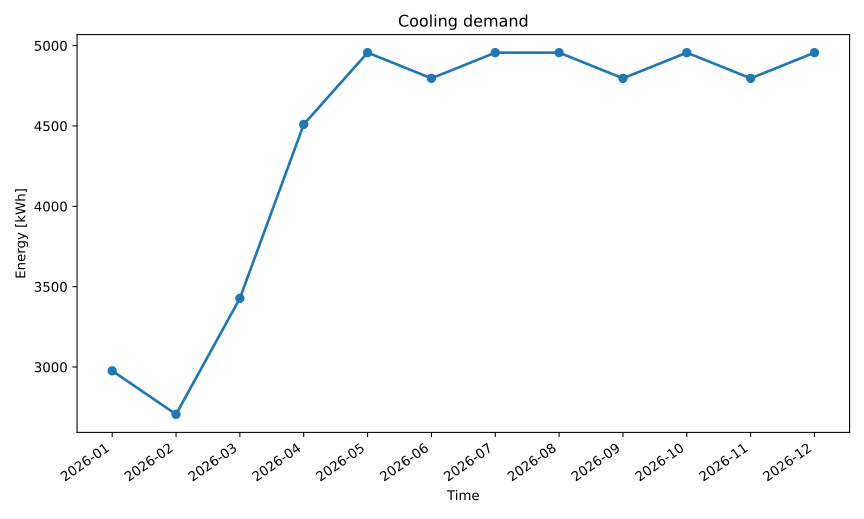

Source data for this figure (header and first rows):
series_id, label, x, y
cooling_kwh, Cooling Kwh, 2026-01, 2976
cooling_kwh, Cooling Kwh, 2026-02, 2706
cooling_kwh, Cooling Kwh, 2026-03, 3427
cooling_kwh, Cooling Kwh, 2026-04, 4510
cooling_kwh, Cooling Kwh, 2026-05, 4956
cooling_kwh, Cooling Kwh, 2026-06, 4796
cooling_kwh, Cooling Kwh, 2026-07, 4956
cooling_kwh, Cooling Kwh, 2026-08, 4956
cooling_kwh, Cooling Kwh, 2026-09, 4796
cooling_kwh, Cooling Kwh, 2026-10, 4956
cooling_kwh, Cooling Kwh, 2026-11, 4796
cooling_kwh, Cooling Kwh, 2026-12, 4956
